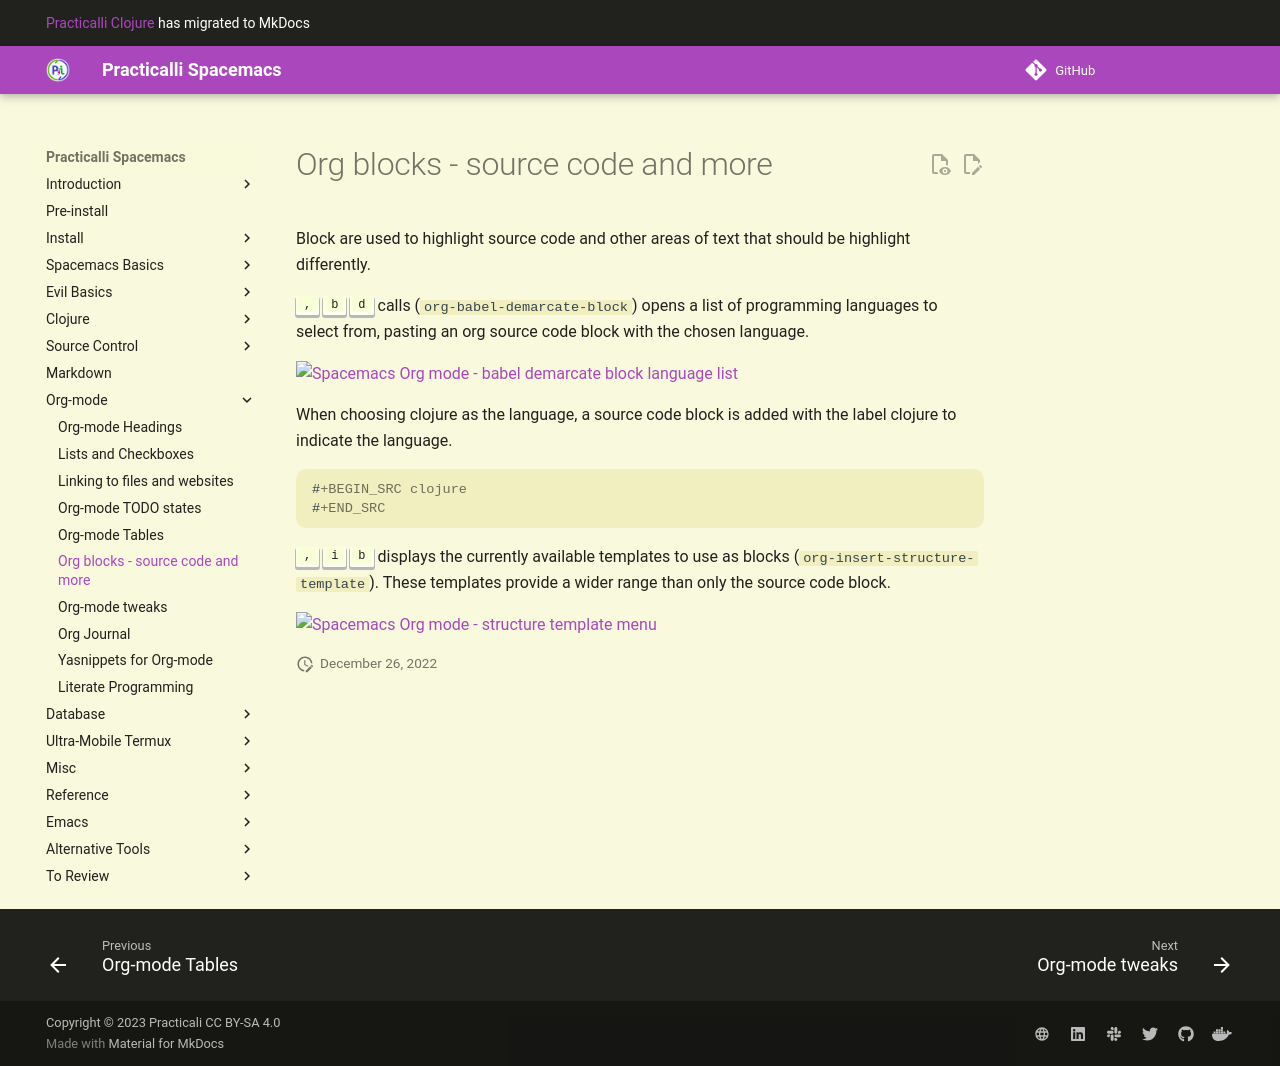

repository: practicalli/spacemacs · page: org-mode/code-blocks/index.html · generator: mkdocs

# Org blocks - source code and more
Block are used to highlight source code and other areas of text that should be highlight differently.

`, b d` calls (`org-babel-demarcate-block`) opens a list of programming languages to select from, pasting an org source code block with the chosen language.

![Spacemacs Org mode - babel demarcate block language list](/images/spacemacs-org-babel-demarcate-block-language.png)

When choosing clojure as the language, a source code block is added with the label clojure to indicate the language.

```elisp
#+BEGIN_SRC clojure
#+END_SRC
```

`, i b` displays the currently available templates to use as blocks (`org-insert-structure-template`).  These templates provide a wider range than only the source code block.

![Spacemacs Org mode - structure template menu](/images/spacemacs-org-structure-templates.png)
